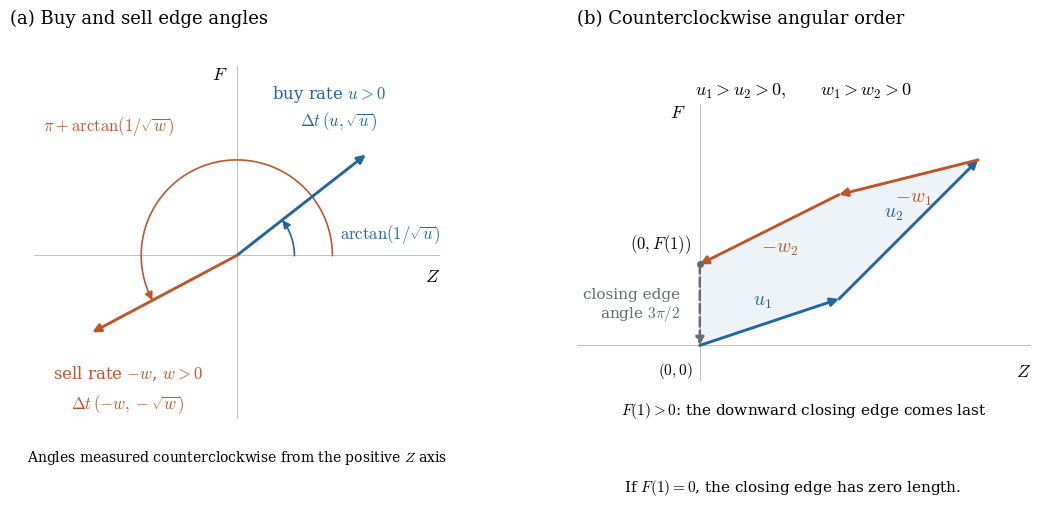

The matplotlib source for this figure: (Note: this script raises an exception after producing the figure.)
"""Approved Appendix A illustration of edge angles and angular ordering.

Run with MPLCONFIGDIR=/private/tmp/no-manipulation-mpl python3
figs/fig_angular_order.py. Outputs PDF and PNG beside this script.
Exact Fraction calculations check round-trip volume, time, A, B, F(1),
the line integral K, and the signed polygon area in all 24 orderings.
"""

from fractions import Fraction as Q
from itertools import permutations
from pathlib import Path

import matplotlib
matplotlib.use("Agg")
import matplotlib.pyplot as plt
import numpy as np


RATES = [1, 9, -4, -16]
PHI = [1, 3, -2, -4]
DURATIONS = [Q(144, 205), Q(16, 205), Q(36, 205), Q(9, 205)]
ORIGINAL = [0, 1, 3, 2]
ORDERED = [1, 0, 3, 2]
BLUE, ORANGE, GRAY = "#2266a0", "#bb572b", "#646b73"


def path(order):
    points = [(Q(0), Q(0))]
    integral = Q(0)
    for i in order:
        z, f = points[-1]
        dz, df = DURATIONS[i]*RATES[i], DURATIONS[i]*PHI[i]
        integral += (z + dz/2)*df
        points.append((z+dz, f+df))
    area = sum(x*y2-x2*y for (x, y), (x2, y2)
               in zip(points, points[1:] + points[:1]))/2
    assert integral == area
    return points, area


def invariants(order):
    return tuple(sum(DURATIONS[i]*value[i] for i in order)
                 for value in ([1]*4, RATES, PHI,
                               [v*v for v in RATES], list(map(abs, RATES))))


def check():
    inv = invariants(ORIGINAL)
    assert inv[0] == 1 and inv[1] == 0 and inv[2] > 0
    _, maximum = path(ORDERED)
    for order in permutations(range(4)):
        assert invariants(order) == inv
        assert path(order)[1] <= maximum
    points, _ = path(ORDERED)
    vectors = [(x2-x, y2-y) for (x, y), (x2, y2)
               in zip(points, points[1:] + points[:1])]
    assert all(a*d-b*c > 0 for (a, b), (c, d)
               in zip(vectors, vectors[1:] + vectors[:1]))
    print("Exact checks passed: all 24 orderings; time, volume, F(1), A, B;")
    print("line integral equals signed area; ordered polygon is convex.")
    print(f"Original K = {path(ORIGINAL)[1]}; ordered K = {maximum}")


def arrow(ax, a, b, color, dashed=False, width=1.8):
    ax.annotate("", xy=b, xytext=a,
                arrowprops=dict(arrowstyle="-|>", color=color, lw=width,
                                linestyle="--" if dashed else "-",
                                mutation_scale=12, shrinkA=0, shrinkB=0))


def axes_at_origin(ax, xlim, ylim):
    ax.set(xlim=xlim, ylim=ylim, aspect="equal")
    ax.axis("off")
    ax.plot(xlim, [0, 0], color="#bdc2c7", lw=.7, zorder=0)
    ax.plot([0, 0], ylim, color="#bdc2c7", lw=.7, zorder=0)
    ax.text(xlim[1], -.09, "$Z$", ha="right", va="top", fontsize=13)
    ax.text(-.07, ylim[1], "$F$", ha="right", va="top", fontsize=13)


def angle_arc(ax, degrees, radius, color):
    angles = np.deg2rad(np.linspace(0, degrees, 150))
    points = radius*np.column_stack([np.cos(angles), np.sin(angles)])
    ax.plot(points[:, 0], points[:, 1], color=color, lw=1.2)
    arrow(ax, points[-5], points[-1], color, width=1.2)


def directions(ax):
    axes_at_origin(ax, (-1.55, 1.55), (-1.25, 1.45))
    buy_angle, sell_angle = 38, 208
    # The positive magnitudes are cot(angle)^2, so the displayed vectors
    # have exactly the slopes 1/sqrt(u) and 1/sqrt(w).
    buy = 1.25*np.array([np.cos(np.deg2rad(buy_angle)),
                         np.sin(np.deg2rad(buy_angle))])
    sell = 1.25*np.array([np.cos(np.deg2rad(sell_angle)),
                          np.sin(np.deg2rad(sell_angle))])
    arrow(ax, (0, 0), buy, BLUE, width=2.1)
    arrow(ax, (0, 0), sell, ORANGE, width=2.1)
    angle_arc(ax, buy_angle, .44, BLUE)
    angle_arc(ax, sell_angle, .73, ORANGE)
    ax.text(.79, .13, r"$\arctan(1/\sqrt{u})$", color=BLUE, fontsize=12)
    ax.text(-1.48, .95, r"$\pi+\arctan(1/\sqrt{w})$",
            color=ORANGE, fontsize=12)
    ax.text(.70, 1.20, r"buy rate $u>0$", color=BLUE, ha="center", fontsize=12)
    ax.text(.78, .99, r"$\Delta t\,(u,\sqrt{u})$", color=BLUE,
            ha="center", fontsize=12)
    ax.text(-.83, -.94, r"sell rate $-w$, $w>0$", color=ORANGE,
            ha="center", fontsize=12)
    ax.text(-.83, -1.17, r"$\Delta t\,(-w,-\sqrt{w})$", color=ORANGE,
            ha="center", fontsize=12)
    ax.text(.5, -.12, "Angles measured counterclockwise from the positive $Z$ axis",
            transform=ax.transAxes, ha="center", fontsize=10)


def ordered_polygon(ax):
    points = np.array(path(ORDERED)[0], dtype=float)
    axes_at_origin(ax, (-.62, 1.67), (-.18, 1.22))
    ax.fill(points[:, 0], points[:, 1], color=BLUE, alpha=.075, zorder=0)
    labels = [r"$u_1$", r"$u_2$", r"$-w_1$", r"$-w_2$"]
    for j, label in enumerate(labels):
        a, b = points[j:j+2]
        color = BLUE if j < 2 else ORANGE
        arrow(ax, a, b, color, width=2.1)
        delta = b-a
        offset = np.array([-delta[1], delta[0]])
        offset = offset/np.linalg.norm(offset)*.11
        ax.text(*((a+b)/2+offset), label, color=color,
                ha="center", va="center", fontsize=14)
    arrow(ax, points[-1], points[0], GRAY, dashed=True, width=1.8)
    ax.scatter(*points[-1], color=GRAY, s=16, zorder=4)
    ax.text(-.045, points[-1, 1]+.045, r"$(0,F(1))$",
            ha="right", va="bottom", fontsize=12)
    ax.text(-.10, .20, "closing edge\n"+r"angle $3\pi/2$",
            color=GRAY, ha="right", va="center", fontsize=11)
    ax.text(-.035, -.075, "$(0,0)$", ha="right", va="top", fontsize=11)
    ax.text(.5, 1.03, r"$u_1>u_2>0,\qquad w_1>w_2>0$",
            transform=ax.transAxes, ha="center", fontsize=13)
    ax.text(.5, -.12, r"$F(1)>0$: the downward closing edge comes last",
            transform=ax.transAxes, ha="center", fontsize=11)


def main():
    check()
    plt.rcParams.update({"font.family": "serif", "font.size": 11,
                         "mathtext.fontset": "cm", "pdf.fonttype": 42})
    fig, axes = plt.subplots(1, 2, figsize=(10.8, 5.2))
    fig.subplots_adjust(left=.035, right=.98, top=.86, bottom=.18, wspace=.25)
    directions(axes[0])
    ordered_polygon(axes[1])
    fig.text(.035, .94, "(a) Buy and sell edge angles", fontsize=13)
    fig.text(.56, .94, "(b) Counterclockwise angular order", fontsize=13)
    fig.text(.76, .04, r"If $F(1)=0$, the closing edge has zero length.",
             ha="center", fontsize=11)
    base = Path(__file__).with_suffix("")
    fig.savefig(base.with_suffix(".pdf"), bbox_inches="tight")
    fig.savefig(base.with_suffix(".png"), dpi=180, bbox_inches="tight")
    plt.close(fig)


if __name__ == "__main__":
    main()
